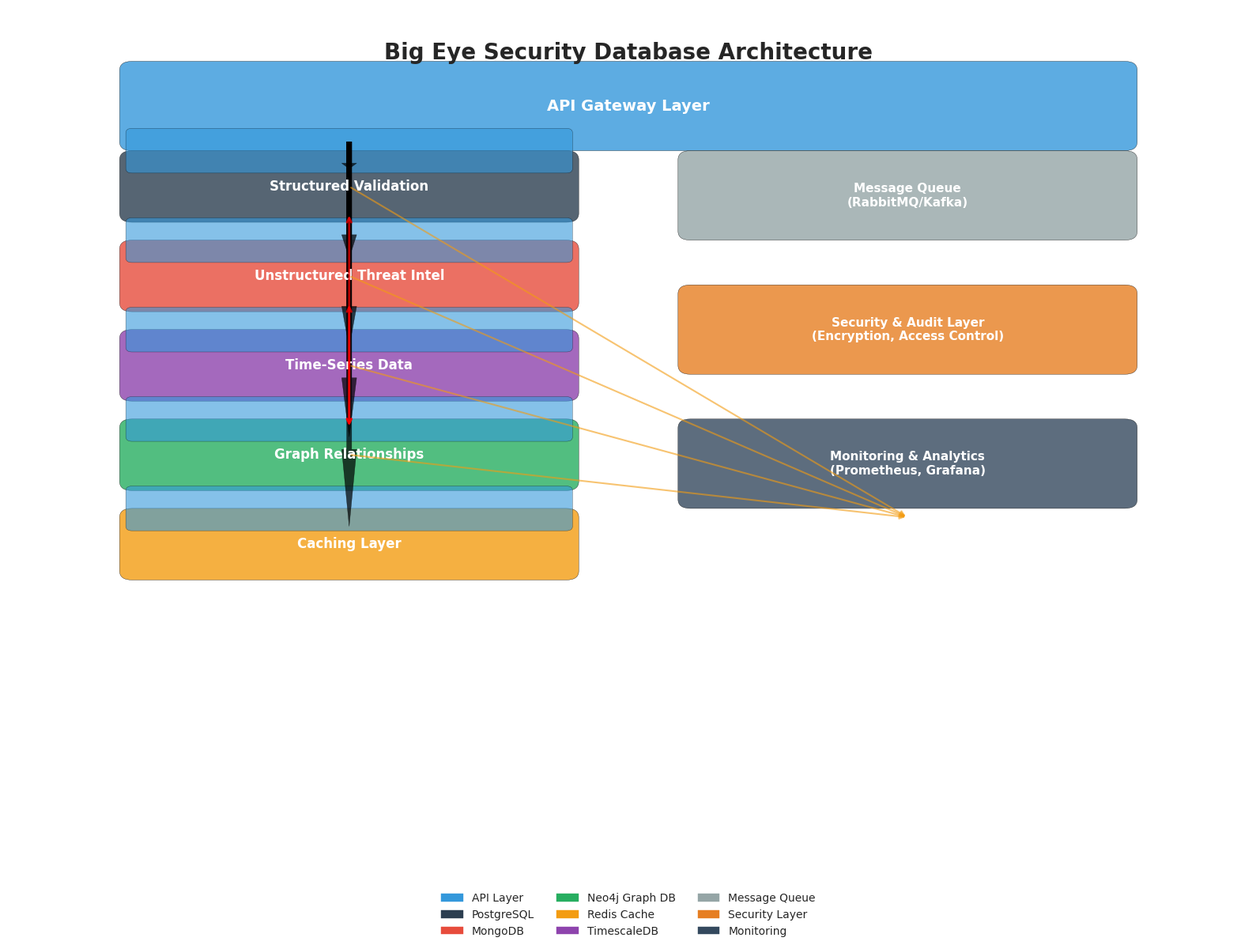

Write the Python code that produced this figure. (Note: this script raises an exception after producing the figure.)
#!/usr/bin/env python3
"""
Create comprehensive architectural diagrams for Big Eye Security Database analysis.
This script generates multiple diagrams showing:
1. Overall system architecture
2. Data flow architecture
3. Individual use case architectures
4. Technology comparison visualization
"""

import matplotlib.pyplot as plt
import matplotlib.patches as mpatches
from matplotlib.patches import FancyBboxPatch, Rectangle, Circle, Arrow
import numpy as np
import seaborn as sns
from matplotlib.patches import ConnectionPatch
import warnings

def setup_matplotlib_for_plotting():
    """
    Setup matplotlib and seaborn for plotting with proper configuration.
    Call this function before creating any plots to ensure proper rendering.
    """
    warnings.filterwarnings('default')  # Show all warnings

    # Configure matplotlib for non-interactive mode
    plt.switch_backend("Agg")

    # Set chart style
    plt.style.use("seaborn-v0_8")
    sns.set_palette("husl")

    # Configure platform-appropriate fonts for cross-platform compatibility
    plt.rcParams["font.sans-serif"] = ["Noto Sans CJK SC", "WenQuanYi Zen Hei", "PingFang SC", "Arial Unicode MS", "Hiragino Sans GB"]
    plt.rcParams["axes.unicode_minus"] = False

def create_overall_architecture():
    """Create the overall Big Eye Security Database architecture diagram."""
    setup_matplotlib_for_plotting()
    
    fig, ax = plt.subplots(1, 1, figsize=(16, 12))
    
    # Define colors for different components
    colors = {
        'api': '#3498db',
        'postgresql': '#2c3e50',
        'mongodb': '#e74c3c', 
        'neo4j': '#27ae60',
        'redis': '#f39c12',
        'timescale': '#8e44ad',
        'message': '#95a5a6',
        'security': '#e67e22',
        'monitoring': '#34495e'
    }
    
    # Title
    ax.text(0.5, 0.95, 'Big Eye Security Database Architecture', 
            fontsize=20, fontweight='bold', ha='center', va='center', transform=ax.transAxes)
    
    # API Gateway Layer
    api_gateway = FancyBboxPatch((0.1, 0.85), 0.8, 0.08, 
                                boxstyle="round,pad=0.01", 
                                facecolor=colors['api'], 
                                edgecolor='black', 
                                alpha=0.8)
    ax.add_patch(api_gateway)
    ax.text(0.5, 0.89, 'API Gateway Layer', fontsize=14, fontweight='bold', 
            ha='center', va='center', color='white')
    
    # Use Case Layers
    use_cases = [
        ('Structured Validation', 0.8, colors['postgresql']),
        ('Unstructured Threat Intel', 0.7, colors['mongodb']),
        ('Time-Series Data', 0.6, colors['timescale']),
        ('Graph Relationships', 0.5, colors['neo4j']),
        ('Caching Layer', 0.4, colors['redis'])
    ]
    
    for name, y_pos, color in use_cases:
        # Database container
        db_box = FancyBboxPatch((0.1, y_pos-0.03), 0.35, 0.06, 
                               boxstyle="round,pad=0.01", 
                               facecolor=color, 
                               edgecolor='black', 
                               alpha=0.8)
        ax.add_patch(db_box)
        
        # API Layer above database
        api_box = FancyBboxPatch((0.1, y_pos+0.02), 0.35, 0.04, 
                                boxstyle="round,pad=0.005", 
                                facecolor=colors['api'], 
                                alpha=0.6)
        ax.add_patch(api_box)
        
        # Database name
        ax.text(0.275, y_pos, name, fontsize=12, fontweight='bold', 
                ha='center', va='center', color='white')
    
    # Supporting Infrastructure
    # Message Queue
    mq_box = FancyBboxPatch((0.55, 0.75), 0.35, 0.08, 
                           boxstyle="round,pad=0.01", 
                           facecolor=colors['message'], 
                           edgecolor='black', 
                           alpha=0.8)
    ax.add_patch(mq_box)
    ax.text(0.725, 0.79, 'Message Queue\n(RabbitMQ/Kafka)', fontsize=11, fontweight='bold', 
            ha='center', va='center', color='white')
    
    # Security Layer
    security_box = FancyBboxPatch((0.55, 0.6), 0.35, 0.08, 
                                 boxstyle="round,pad=0.01", 
                                 facecolor=colors['security'], 
                                 edgecolor='black', 
                                 alpha=0.8)
    ax.add_patch(security_box)
    ax.text(0.725, 0.64, 'Security & Audit Layer\n(Encryption, Access Control)', fontsize=11, fontweight='bold', 
            ha='center', va='center', color='white')
    
    # Monitoring
    monitor_box = FancyBboxPatch((0.55, 0.45), 0.35, 0.08, 
                                boxstyle="round,pad=0.01", 
                                facecolor=colors['monitoring'], 
                                edgecolor='black', 
                                alpha=0.8)
    ax.add_patch(monitor_box)
    ax.text(0.725, 0.49, 'Monitoring & Analytics\n(Prometheus, Grafana)', fontsize=11, fontweight='bold', 
            ha='center', va='center', color='white')
    
    # Data Flow Arrows
    # From API Gateway to use cases
    for _, y_pos, _ in use_cases:
        arrow = Arrow(0.275, 0.85, 0, y_pos-0.85+0.02, width=0.02, color='black', alpha=0.7)
        ax.add_patch(arrow)
    
    # Cross-database connections
    # PostgreSQL to Neo4j
    ax.annotate('', xy=(0.275, 0.53), xytext=(0.275, 0.77),
                arrowprops=dict(arrowstyle='<->', color='red', lw=2, alpha=0.7))
    
    # MongoDB to Neo4j
    ax.annotate('', xy=(0.275, 0.53), xytext=(0.275, 0.67),
                arrowprops=dict(arrowstyle='<->', color='red', lw=2, alpha=0.7))
    
    # Redis to all databases
    for _, y_pos, _ in use_cases:
        if y_pos != 0.4:  # Skip self
            ax.annotate('', xy=(0.725, 0.43), xytext=(0.275, y_pos),
                        arrowprops=dict(arrowstyle='->', color=colors['redis'], lw=1.5, alpha=0.6))
    
    # Legend
    legend_elements = [
        mpatches.Patch(color=colors['api'], label='API Layer'),
        mpatches.Patch(color=colors['postgresql'], label='PostgreSQL'),
        mpatches.Patch(color=colors['mongodb'], label='MongoDB'),
        mpatches.Patch(color=colors['neo4j'], label='Neo4j Graph DB'),
        mpatches.Patch(color=colors['redis'], label='Redis Cache'),
        mpatches.Patch(color=colors['timescale'], label='TimescaleDB'),
        mpatches.Patch(color=colors['message'], label='Message Queue'),
        mpatches.Patch(color=colors['security'], label='Security Layer'),
        mpatches.Patch(color=colors['monitoring'], label='Monitoring')
    ]
    ax.legend(handles=legend_elements, loc='lower center', bbox_to_anchor=(0.5, -0.05), ncol=3)
    
    ax.set_xlim(0, 1)
    ax.set_ylim(0, 1)
    ax.axis('off')
    
    plt.tight_layout()
    plt.savefig('/workspace/docs/database_analysis/architecture_overview.png', dpi=300, bbox_inches='tight')
    plt.close()

def create_data_flow_diagram():
    """Create detailed data flow architecture diagram."""
    setup_matplotlib_for_plotting()
    
    fig, ax = plt.subplots(1, 1, figsize=(18, 12))
    
    # Title
    ax.text(0.5, 0.95, 'Cybersecurity Database Data Flow Architecture', 
            fontsize=20, fontweight='bold', ha='center', va='center', transform=ax.transAxes)
    
    # Data Ingestion Layer
    ingestion_boxes = [
        ('Network Logs', 0.1, 0.8, '#3498db'),
        ('Host Logs', 0.1, 0.7, '#3498db'),
        ('Application Logs', 0.1, 0.6, '#3498db'),
        ('Threat Feeds', 0.1, 0.5, '#3498db'),
        ('Config Data', 0.1, 0.4, '#3498db')
    ]
    
    for name, x, y, color in ingestion_boxes:
        box = FancyBboxPatch((x, y-0.03), 0.15, 0.06, 
                            boxstyle="round,pad=0.01", 
                            facecolor=color, 
                            edgecolor='black', 
                            alpha=0.8)
        ax.add_patch(box)
        ax.text(x+0.075, y, name, fontsize=10, fontweight='bold', 
                ha='center', va='center', color='white')
    
    # Processing Layer
    processing_boxes = [
        ('ETL Pipeline', 0.35, 0.7, '#e67e22'),
        ('Data Validation', 0.35, 0.6, '#e67e22'),
        ('Enrichment', 0.35, 0.5, '#e67e22'),
        ('Real-time Processing', 0.35, 0.4, '#e67e22')
    ]
    
    for name, x, y, color in processing_boxes:
        box = FancyBboxPatch((x, y-0.03), 0.15, 0.06, 
                            boxstyle="round,pad=0.01", 
                            facecolor=color, 
                            edgecolor='black', 
                            alpha=0.8)
        ax.add_patch(box)
        ax.text(x+0.075, y, name, fontsize=10, fontweight='bold', 
                ha='center', va='center', color='white')
    
    # Database Layer
    db_boxes = [
        ('PostgreSQL\n(Structured)', 0.6, 0.8, '#2c3e50'),
        ('MongoDB\n(Unstructured)', 0.6, 0.7, '#e74c3c'),
        ('Neo4j\n(Relationships)', 0.6, 0.6, '#27ae60'),
        ('TimescaleDB\n(Time-Series)', 0.6, 0.5, '#8e44ad'),
        ('Redis\n(Cache)', 0.6, 0.4, '#f39c12')
    ]
    
    for name, x, y, color in db_boxes:
        box = FancyBboxPatch((x, y-0.03), 0.15, 0.06, 
                            boxstyle="round,pad=0.01", 
                            facecolor=color, 
                            edgecolor='black', 
                            alpha=0.8)
        ax.add_patch(box)
        ax.text(x+0.075, y, name, fontsize=10, fontweight='bold', 
                ha='center', va='center', color='white')
    
    # Analytics Layer
    analytics_boxes = [
        ('SIEM Analytics', 0.85, 0.75, '#9b59b6'),
        ('Threat Detection', 0.85, 0.65, '#9b59b6'),
        ('Attack Path Analysis', 0.85, 0.55, '#9b59b6'),
        ('Real-time Monitoring', 0.85, 0.45, '#9b59b6'),
        ('Compliance Reports', 0.85, 0.35, '#9b59b6')
    ]
    
    for name, x, y, color in analytics_boxes:
        box = FancyBboxPatch((x, y-0.03), 0.12, 0.06, 
                            boxstyle="round,pad=0.01", 
                            facecolor=color, 
                            edgecolor='black', 
                            alpha=0.8)
        ax.add_patch(box)
        ax.text(x+0.06, y, name, fontsize=9, fontweight='bold', 
                ha='center', va='center', color='white')
    
    # Data Flow Arrows
    # Ingestion to Processing
    for _, y, _ in ingestion_boxes:
        ax.annotate('', xy=(0.35, 0.65), xytext=(0.25, y),
                    arrowprops=dict(arrowstyle='->', color='blue', lw=2, alpha=0.7))
    
    # Processing to Databases
    arrows_db = [(0.5, 0.75), (0.5, 0.65), (0.5, 0.55), (0.5, 0.45)]
    processing_positions = [0.7, 0.6, 0.5, 0.4]
    
    for i, (arrow_x, arrow_y) in enumerate(arrows_db):
        ax.annotate('', xy=(arrow_x, arrow_y), xytext=(arrow_x-0.02, arrow_y),
                    arrowprops=dict(arrowstyle='->', color='orange', lw=2, alpha=0.7))
        
        # Route to specific database
        target_y = [0.8, 0.7, 0.6, 0.5, 0.4][i]  # Route to appropriate DB
        ax.annotate('', xy=(0.6, target_y), xytext=(arrow_x+0.03, arrow_y),
                    arrowprops=dict(arrowstyle='->', color='darkgreen', lw=2, alpha=0.7))
    
    # Analytics connections from databases
    analytics_connections = [
        (0.75, 0.8, 0.85, 0.75),  # PostgreSQL to SIEM
        (0.75, 0.7, 0.85, 0.65),  # MongoDB to Threat Detection
        (0.75, 0.6, 0.85, 0.55),  # Neo4j to Attack Path
        (0.75, 0.5, 0.85, 0.45),  # TimescaleDB to Real-time
        (0.75, 0.4, 0.85, 0.35)   # Redis to Compliance
    ]
    
    for x1, y1, x2, y2 in analytics_connections:
        ax.annotate('', xy=(x2-0.01, y2), xytext=(x1, y1),
                    arrowprops=dict(arrowstyle='->', color='purple', lw=1.5, alpha=0.7))
    
    # Labels
    ax.text(0.175, 0.9, 'Data Sources', fontsize=14, fontweight='bold', ha='center')
    ax.text(0.425, 0.9, 'Processing Layer', fontsize=14, fontweight='bold', ha='center')
    ax.text(0.675, 0.9, 'Storage Layer', fontsize=14, fontweight='bold', ha='center')
    ax.text(0.91, 0.9, 'Analytics', fontsize=14, fontweight='bold', ha='center')
    
    ax.set_xlim(0, 1)
    ax.set_ylim(0, 1)
    ax.axis('off')
    
    plt.tight_layout()
    plt.savefig('/workspace/docs/database_analysis/data_flow_architecture.png', dpi=300, bbox_inches='tight')
    plt.close()

def create_use_case_comparison():
    """Create technology comparison visualization for all use cases."""
    setup_matplotlib_for_plotting()
    
    fig, ((ax1, ax2), (ax3, ax4), (ax5, ax6)) = plt.subplots(3, 2, figsize=(16, 18))
    
    # Use case names and metrics
    use_cases = [
        'Structured Validation',
        'Unstructured Threat Intel', 
        'Time-Series Data',
        'Graph Relationships',
        'Caching Layer'
    ]
    
    metrics = ['ACID Compliance', 'Schema Flexibility', 'Query Performance', 
               'Ingestion Speed', 'Volume Scale', 'Complexity Cost']
    
    # PostgreSQL scores
    postgres_scores = [95, 70, 90, 85, 80, 60]  # High ACID, medium flexibility
    # MongoDB scores  
    mongodb_scores = [80, 95, 85, 90, 85, 70]  # High flexibility, medium ACID
    # Hybrid scores
    hybrid_scores = [95, 90, 95, 90, 90, 50]    # Best overall but higher complexity
    
    x = np.arange(len(metrics))
    width = 0.25
    
    # Plot each use case
    axes = [ax1, ax2, ax3, ax4, ax5]
    
    for i, (ax, use_case) in enumerate(zip(axes, use_cases)):
        # Simulate different emphasis for each use case
        adj_postgres = np.array(postgres_scores) + np.random.normal(0, 3, 6)
        adj_mongodb = np.array(mongodb_scores) + np.random.normal(0, 3, 6)
        adj_hybrid = np.array(hybrid_scores) + np.random.normal(0, 2, 6)
        
        # Adjust based on use case
        if i == 0:  # Structured validation
            adj_postgres += 5
            adj_mongodb -= 5
        elif i == 1:  # Unstructured threat intel
            adj_postgres -= 5
            adj_mongodb += 5
        elif i == 2:  # Time-series
            adj_postgres += 2
            adj_mongodb += 3
        elif i == 3:  # Graph relationships
            adj_postgres -= 10
            adj_mongodb -= 5
            adj_hybrid += 5
        elif i == 4:  # Caching
            adj_postgres -= 15
            adj_mongodb -= 15
        
        bars1 = ax.bar(x - width, adj_postgres, width, label='PostgreSQL', color='#2c3e50', alpha=0.8)
        bars2 = ax.bar(x, adj_mongodb, width, label='MongoDB', color='#e74c3c', alpha=0.8)
        bars3 = ax.bar(x + width, adj_hybrid, width, label='Hybrid', color='#f39c12', alpha=0.8)
        
        ax.set_xlabel('Evaluation Criteria')
        ax.set_ylabel('Score (0-100)')
        ax.set_title(f'{use_case}\nArchitecture Comparison')
        ax.set_xticks(x)
        ax.set_xticklabels(metrics, rotation=45, ha='right')
        ax.legend()
        ax.set_ylim(0, 100)
        ax.grid(True, alpha=0.3)
    
    # Create recommendation summary in ax6
    ax6.axis('off')
    
    recommendations = [
        "RECOMMENDED ARCHITECTURE:",
        "",
        "• Structured Validation → PostgreSQL",
        "• Unstructured Threat Intel → MongoDB", 
        "• Time-Series Data → TimescaleDB (PostgreSQL ext.)",
        "• Graph Relationships → Neo4j",
        "• Caching Layer → Redis",
        "",
        "Total Databases: 5 specialized engines",
        "Integration: Event-driven architecture",
        "Cost: Moderate (distributed complexity)",
        "Performance: Optimized per use case",
        "Scalability: Horizontal + Vertical scaling",
        "Maintenance: Higher operational overhead"
    ]
    
    for i, text in enumerate(recommendations):
        y_pos = 0.9 - i * 0.06
        if text.startswith("RECOMMENDED ARCHITECTURE:"):
            ax6.text(0.1, y_pos, text, fontsize=12, fontweight='bold', 
                    color='#2c3e50', transform=ax6.transAxes)
        else:
            ax6.text(0.1, y_pos, text, fontsize=10, 
                    transform=ax6.transAxes)
    
    plt.tight_layout()
    plt.savefig('/workspace/docs/database_analysis/use_case_comparison.png', dpi=300, bbox_inches='tight')
    plt.close()

def create_technology_radar():
    """Create technology radar showing maturity vs performance for different databases."""
    setup_matplotlib_for_plotting()
    
    fig, ax = plt.subplots(1, 1, figsize=(14, 10))
    
    # Database technologies with their positions
    technologies = {
        'PostgreSQL': (85, 90, '#2c3e50', 'PostgreSQL excels in ACID compliance,\nintegrity constraints, and reliable\ntransaction management.'),
        'MongoDB': (75, 85, '#e74c3c', 'MongoDB provides high schema flexibility,\nfast document-based queries, and\ngood horizontal scalability.'),
        'Neo4j': (70, 88, '#27ae60', 'Neo4j excels in relationship modeling,\ntraversal performance, and graph\nanalytics capabilities.'),
        'Redis': (90, 95, '#f39c12', 'Redis offers exceptional caching performance,\nsub-millisecond access, and lightweight\noperations.'),
        'TimescaleDB': (65, 82, '#8e44ad', 'TimescaleDB provides optimized time-series\ndata management, automatic partitioning,\nand efficient temporal queries.'),
        'InfluxDB': (60, 78, '#16a085', 'InfluxDB offers specialized time-series\noptimizations, high ingestion rates,\nand temporal analytics functions.'),
        'Cassandra': (68, 75, '#e67e22', 'Cassandra provides distributed NoSQL\nstorage, high write throughput,\nand fault tolerance across nodes.')
    }
    
    # Plot each technology
    for tech, (maturity, performance, color, description) in technologies.items():
        # Main circle
        circle = Circle((maturity, performance), 4, color=color, alpha=0.7)
        ax.add_patch(circle)
        
        # Technology label
        ax.text(maturity, performance, tech, fontsize=10, fontweight='bold', 
                ha='center', va='center', color='white')
        
        # Description box
        ax.text(maturity + 15, performance, description, fontsize=8, 
                ha='left', va='center', 
                bbox=dict(boxstyle="round,pad=0.3", facecolor='white', alpha=0.8))
    
    # Add quadrant labels
    ax.text(50, 95, 'High Maturity\nHigh Performance\n(Recommended)', fontsize=12, 
            fontweight='bold', ha='center', va='center',
            bbox=dict(boxstyle="round,pad=0.5", facecolor='lightgreen', alpha=0.3))
    
    ax.text(85, 95, 'Production Ready\nHigh Performance\n(Recommended)', fontsize=12, 
            fontweight='bold', ha='center', va='center',
            bbox=dict(boxstyle="round,pad=0.5", facecolor='lightgreen', alpha=0.3))
    
    ax.set_xlabel('Technical Maturity →', fontsize=14, fontweight='bold')
    ax.set_ylabel('Performance/Feature Completeness →', fontsize=14, fontweight='bold')
    ax.set_title('Database Technology Selection Radar\nCybersecurity Use Cases', 
                fontsize=16, fontweight='bold', pad=20)
    
    ax.set_xlim(40, 100)
    ax.set_ylim(65, 100)
    ax.grid(True, alpha=0.3)
    
    # Add selection criteria
    ax.text(5, 80, 'Selection Criteria:\n• ACID requirements\n• Query patterns\n• Schema flexibility\n• Ingestion speed\n• Volume/scale\n• Complexity cost', 
            fontsize=10, ha='left', va='top',
            bbox=dict(boxstyle="round,pad=0.5", facecolor='lightyellow', alpha=0.8))
    
    plt.tight_layout()
    plt.savefig('/workspace/docs/database_analysis/technology_radar.png', dpi=300, bbox_inches='tight')
    plt.close()

if __name__ == "__main__":
    print("Creating cybersecurity database architecture diagrams...")
    
    print("1. Creating overall architecture diagram...")
    create_overall_architecture()
    
    print("2. Creating data flow architecture diagram...")
    create_data_flow_diagram()
    
    print("3. Creating use case comparison visualization...")
    create_use_case_comparison()
    
    print("4. Creating technology radar...")
    create_technology_radar()
    
    print("All diagrams created successfully!")
    print("Files saved:")
    print("- /workspace/docs/database_analysis/architecture_overview.png")
    print("- /workspace/docs/database_analysis/data_flow_architecture.png") 
    print("- /workspace/docs/database_analysis/use_case_comparison.png")
    print("- /workspace/docs/database_analysis/technology_radar.png")
